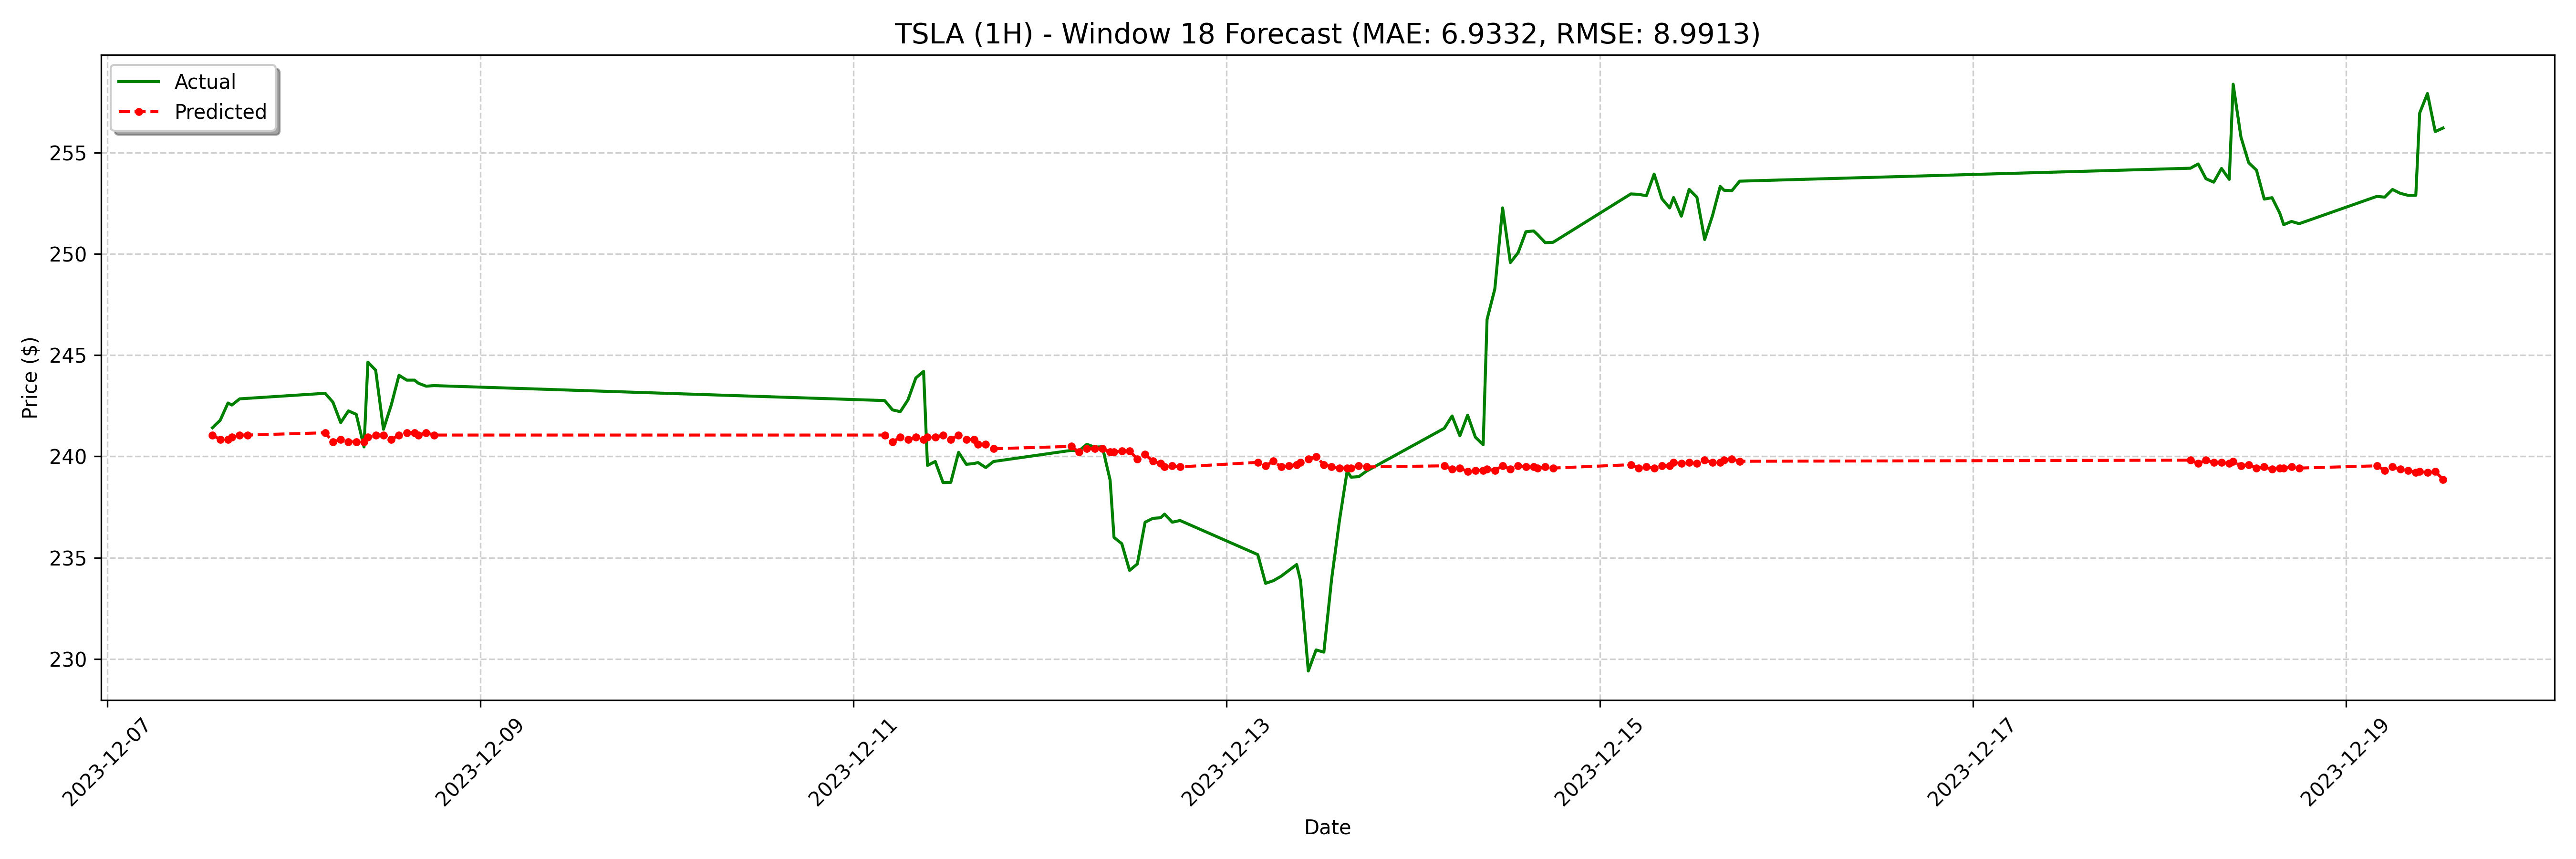

Source data for this figure (header and first rows):
date, actual, forecast
2023-12-07 13:30:00-05:00, 241.4, 241.1
2023-12-07 14:30:00-05:00, 241.8, 240.8
2023-12-07 15:30:00-05:00, 242.6, 240.8
2023-12-07 16:00:00-05:00, 242.5, 240.9
2023-12-07 17:00:00-05:00, 242.8, 241.1
2023-12-07 18:00:00-05:00, 242.9, 241.1
2023-12-08 04:00:00-05:00, 243.1, 241.2
2023-12-08 05:00:00-05:00, 242.7, 240.7
2023-12-08 06:00:00-05:00, 241.7, 240.8
2023-12-08 07:00:00-05:00, 242.2, 240.7
2023-12-08 08:00:00-05:00, 242.1, 240.7
2023-12-08 09:00:00-05:00, 240.5, 240.7
2023-12-08 09:30:00-05:00, 244.7, 240.9
2023-12-08 10:30:00-05:00, 244.3, 241.1
2023-12-08 11:30:00-05:00, 241.3, 241.1
2023-12-08 12:30:00-05:00, 242.5, 240.8
2023-12-08 13:30:00-05:00, 244, 241.1
2023-12-08 14:30:00-05:00, 243.8, 241.2
2023-12-08 15:30:00-05:00, 243.8, 241.2
2023-12-08 16:00:00-05:00, 243.6, 241.1
2023-12-08 17:00:00-05:00, 243.5, 241.2
2023-12-08 18:00:00-05:00, 243.5, 241.1
2023-12-11 04:00:00-05:00, 242.8, 241.1
2023-12-11 05:00:00-05:00, 242.3, 240.7
2023-12-11 06:00:00-05:00, 242.2, 240.9
2023-12-11 07:00:00-05:00, 242.8, 240.8
2023-12-11 08:00:00-05:00, 243.9, 240.9
2023-12-11 09:00:00-05:00, 244.2, 240.8
2023-12-11 09:30:00-05:00, 239.6, 240.9
2023-12-11 10:30:00-05:00, 239.8, 240.9
2023-12-11 11:30:00-05:00, 238.7, 241.1
2023-12-11 12:30:00-05:00, 238.7, 240.8
2023-12-11 13:30:00-05:00, 240.2, 241.1
2023-12-11 14:30:00-05:00, 239.6, 240.8
2023-12-11 15:30:00-05:00, 239.7, 240.8
2023-12-11 16:00:00-05:00, 239.7, 240.6
2023-12-11 17:00:00-05:00, 239.4, 240.6
2023-12-11 18:00:00-05:00, 239.8, 240.4
2023-12-12 04:00:00-05:00, 240.3, 240.5
2023-12-12 05:00:00-05:00, 240.3, 240.2
2023-12-12 06:00:00-05:00, 240.6, 240.4
2023-12-12 07:00:00-05:00, 240.5, 240.4
2023-12-12 08:00:00-05:00, 240.5, 240.4
2023-12-12 09:00:00-05:00, 238.8, 240.2
2023-12-12 09:30:00-05:00, 236.0, 240.2
2023-12-12 10:30:00-05:00, 235.7, 240.3
2023-12-12 11:30:00-05:00, 234.4, 240.3
2023-12-12 12:30:00-05:00, 234.7, 239.9
2023-12-12 13:30:00-05:00, 236.8, 240.1
2023-12-12 14:30:00-05:00, 236.9, 239.8
2023-12-12 15:30:00-05:00, 237, 239.7
2023-12-12 16:00:00-05:00, 237.2, 239.5
2023-12-12 17:00:00-05:00, 236.8, 239.5
2023-12-12 18:00:00-05:00, 236.8, 239.5
2023-12-13 04:00:00-05:00, 235.2, 239.7
2023-12-13 05:00:00-05:00, 233.7, 239.5
2023-12-13 06:00:00-05:00, 233.9, 239.8
2023-12-13 07:00:00-05:00, 234.1, 239.5
2023-12-13 08:00:00-05:00, 234.4, 239.5
2023-12-13 09:00:00-05:00, 234.7, 239.6
... 68 more rows
